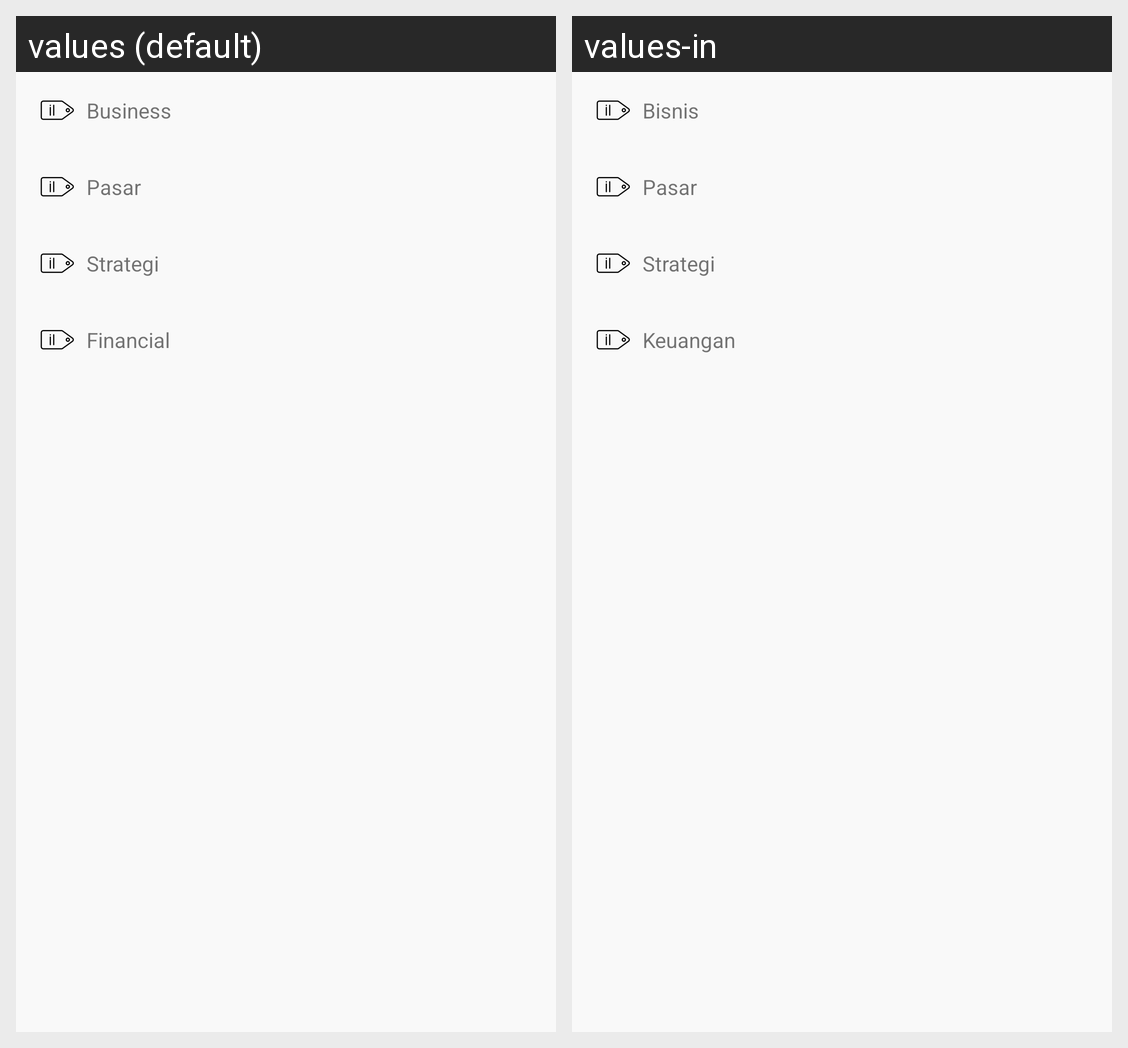

The same Android screen rendered under two of its app's locales, left to right. List the strings drawn on it with the default value and each locale's translation.
Android screen res/layout/view_labels.xml rendered under 2 locales, left to right: values (default), values-in. Device: Nexus 5 (rendered at 1080×1920; each locale shown at half size, 540×960, under a caption strip naming it); theme AppTheme.
Strings drawn on this screen, with the default value and each locale's value (text and hints the layout hard-codes, and strings that could not be matched under every locale, appear in the picture but are not listed):

business
  values: Business
  values-in: Bisnis

market
  values: Pasar
  values-in: Pasar

strategy
  values: Strategi
  values-in: Strategi

financial
  values: Financial
  values-in: Keuangan
